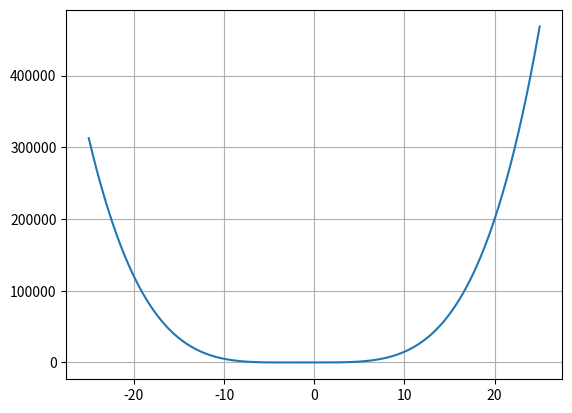

This chart was generated by the following Python code:
import matplotlib.pyplot as plt
import numpy as np

# create 1000 equally spaced points between -10 and 10
x = np.linspace(-25, 25, 1000)

# calculate the y value for each element of the x vector
y = (x**4) + (5*(x**3)) - (10*x)

fig, ax = plt.subplots()
ax.plot(x, y)
plt.grid()
plt.show()